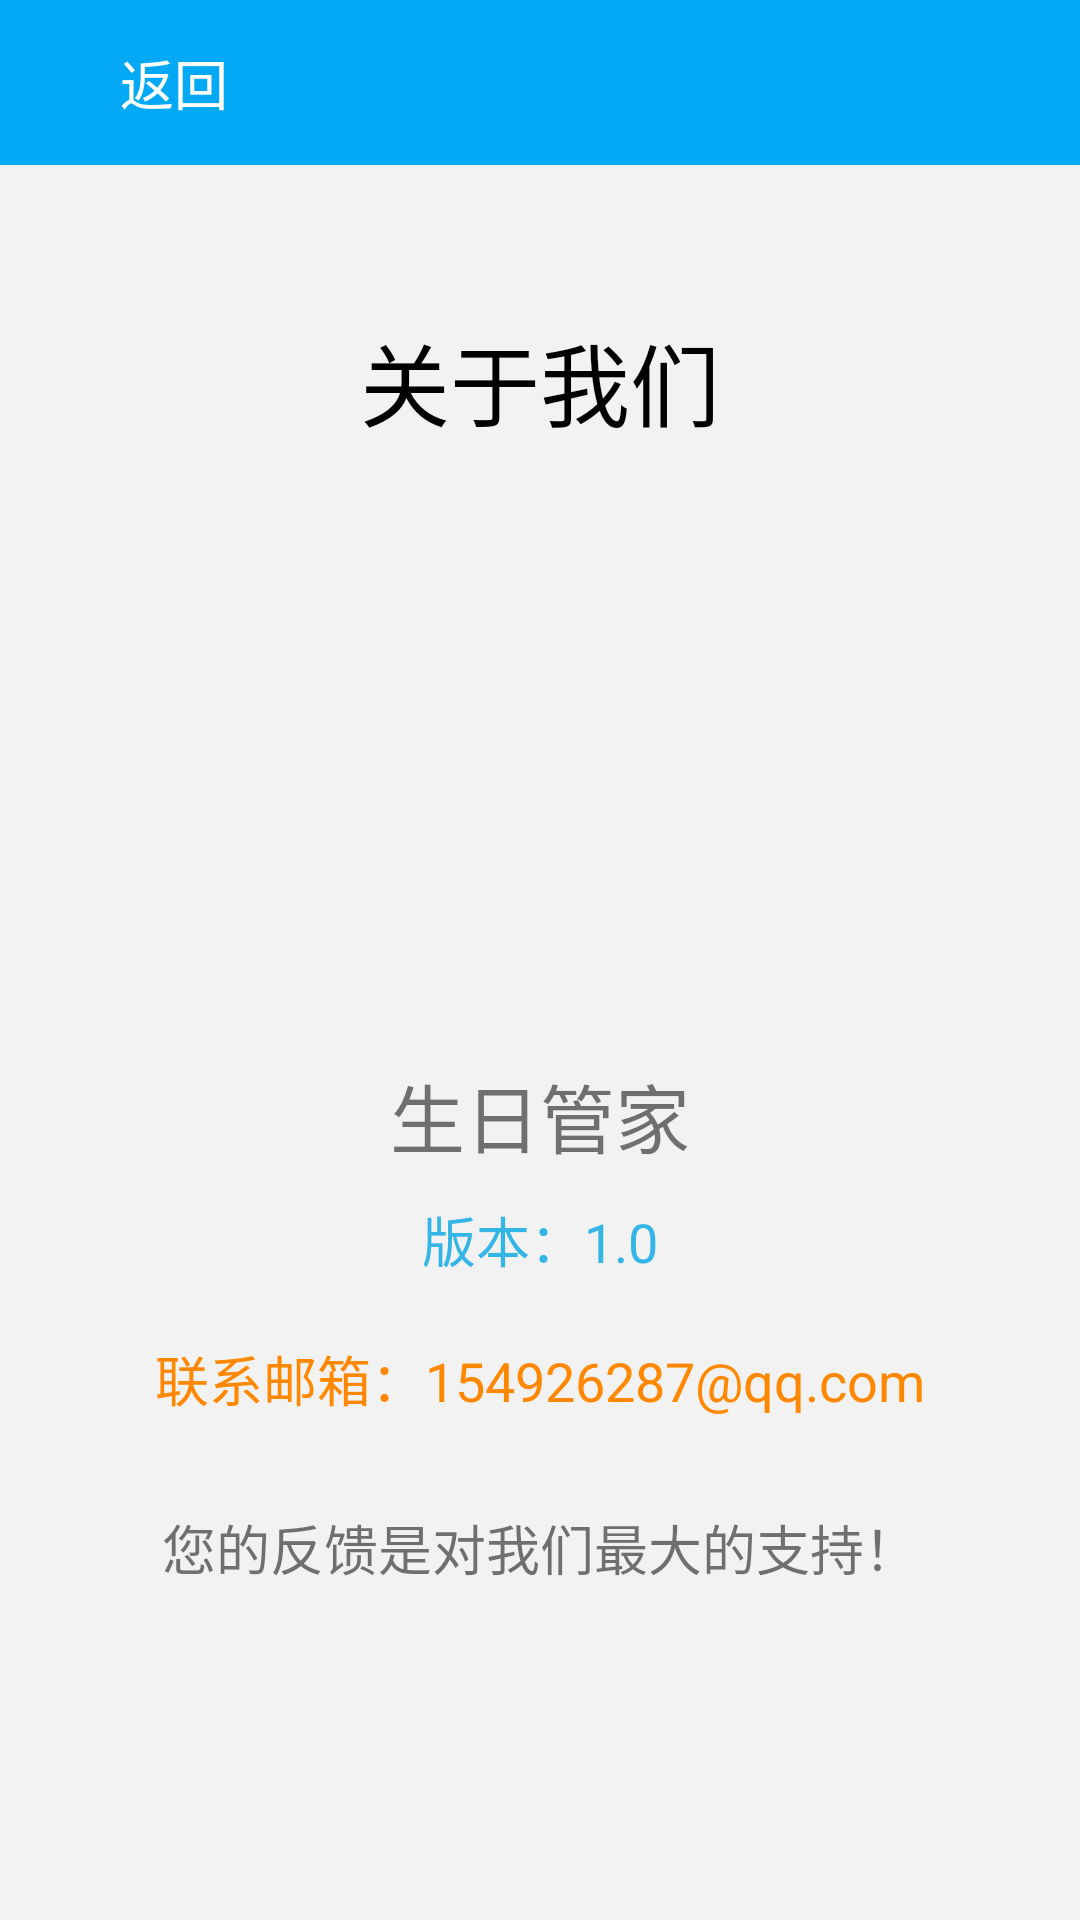

This screen was rendered from an Android layout file. Write that file and the resources it references.
<!-- AndroidManifest.xml: application theme AppTheme -->
<!-- res/layout/activity_supportus.xml -->
<?xml version="1.0" encoding="utf-8"?>
<LinearLayout
    xmlns:android="http://schemas.android.com/apk/res/android"
    xmlns:tools="http://schemas.android.com/tools"
    android:layout_width="match_parent"
    android:layout_height="match_parent"
    android:background="#f2f2f3"
    android:orientation="vertical">

    <LinearLayout
        android:layout_width="match_parent"
        android:layout_height="wrap_content"
        android:background="#03a9f4"
        android:orientation="horizontal">

        <Button
            android:id="@+id/suportusback"
            android:layout_width="25dp"
            android:layout_height="25dp"
            android:layout_marginLeft="15dp"
            android:layout_marginTop="15dp"
            android:layout_marginBottom="15dp"
            android:background="@mipmap/lg"/>

        <TextView
            android:id="@+id/suportusbackt"
            android:layout_width="wrap_content"
            android:layout_height="wrap_content"
            android:text="返回"
            android:gravity="center"
            android:layout_gravity="center"
            android:textSize="18sp"
            android:textColor="@android:color/white"/>

    </LinearLayout>

    <View
        android:layout_width="0dp"
        android:layout_height="50dp"
        android:background="#11B7F3"/>

    <TextView
        android:layout_width="match_parent"
        android:layout_height="wrap_content"
        android:gravity="center"
        android:text="关于我们"
        android:textColor="@android:color/black"
        android:textSize="30sp"/>

    <View
        android:layout_width="0dp"
        android:layout_height="15dp"/>

    <ImageView
        android:layout_width="180dp"
        android:layout_height="180dp"
        android:layout_gravity="center"
        android:src="@drawable/bigicon"/>

    <View
        android:layout_width="0dp"
        android:layout_height="10dp"/>

    <TextView
        android:layout_width="match_parent"
        android:layout_height="wrap_content"
        android:gravity="center"
        android:text="生日管家"
        android:textSize="25sp"/>

    <View
        android:layout_width="0dp"
        android:layout_height="10dp"/>

    <TextView
        android:layout_width="match_parent"
        android:layout_height="wrap_content"
        android:gravity="center"
        android:text="版本：1.0"
        android:textColor="@android:color/holo_blue_light"
        android:textSize="18sp"/>

    <View
        android:layout_width="0dp"
        android:layout_height="15dp"/>


    <View
        android:layout_width="0dp"
        android:layout_height="5dp"/>

    <TextView
        android:layout_width="match_parent"
        android:layout_height="wrap_content"
        android:gravity="center"
        android:text="联系邮箱：154926287@qq.com"
        android:textColor="@android:color/holo_orange_dark"
        android:textSize="18sp"/>

    <View
        android:layout_width="0dp"
        android:layout_height="30dp"/>

    <TextView
        android:layout_width="match_parent"
        android:layout_height="wrap_content"
        android:gravity="center"
        android:text="您的反馈是对我们最大的支持！"
        android:textSize="18sp"/>

</LinearLayout>
<!-- resources referenced by this layout -->
<resources>
  <style name="AppTheme" parent="Theme.AppCompat.Light.NoActionBar">
          
          <item name="colorPrimary">@color/colorPrimary</item>
          <item name="colorPrimaryDark">@color/colorPrimaryDark</item>
          <item name="colorAccent">@color/colorAccent</item>
  
          
          
          
          
      </style>
  <color name="colorPrimary">#03a9f4</color>
  <color name="colorPrimaryDark">#0288d1</color>
  <color name="colorAccent">#448aff</color>
</resources>
